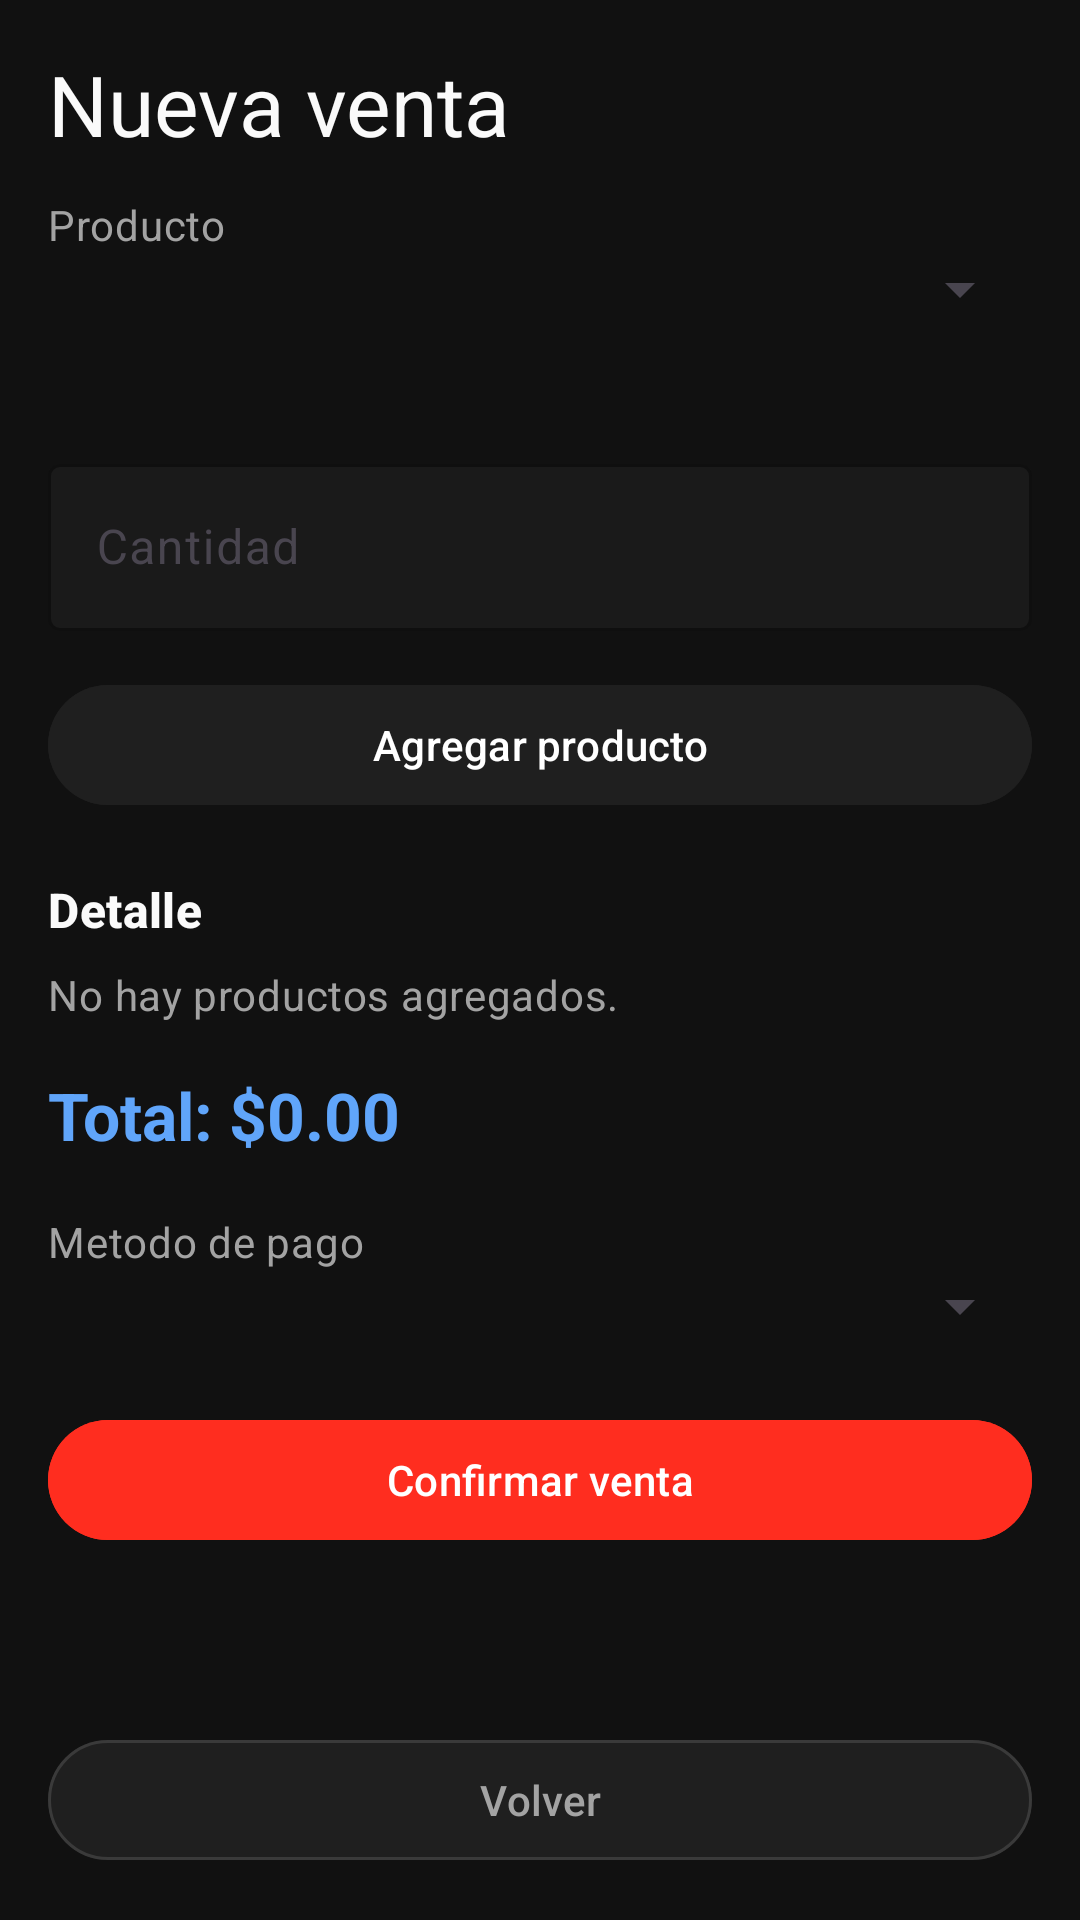

Write the Android layout XML for this screen, with the resource values it uses.
<!-- AndroidManifest.xml: application theme Theme.Proyecto_Android_inventarios -->
<!-- res/layout/activity_nueva_venta.xml -->
<?xml version="1.0" encoding="utf-8"?>
<androidx.constraintlayout.widget.ConstraintLayout xmlns:android="http://schemas.android.com/apk/res/android"
    xmlns:app="http://schemas.android.com/apk/res-auto"
    xmlns:tools="http://schemas.android.com/tools"
    android:layout_width="match_parent"
    android:layout_height="match_parent"
    android:background="@color/app_bg"
    android:padding="16dp"
    tools:context=".NuevaVentaActivity">

    <TextView
        android:id="@+id/textTituloNuevaVenta"
        android:layout_width="0dp"
        android:layout_height="wrap_content"
        android:text="Nueva venta"
        android:textAppearance="@style/TextAppearance.Material3.HeadlineMedium"
        android:textColor="@color/app_text_primary"
        app:layout_constraintEnd_toEndOf="parent"
        app:layout_constraintStart_toStartOf="parent"
        app:layout_constraintTop_toTopOf="parent" />

    <ScrollView
        android:id="@+id/scrollNuevaVenta"
        android:layout_width="0dp"
        android:layout_height="0dp"
        android:layout_marginTop="12dp"
        app:layout_constraintBottom_toTopOf="@id/buttonVolver"
        app:layout_constraintEnd_toEndOf="parent"
        app:layout_constraintStart_toStartOf="parent"
        app:layout_constraintTop_toBottomOf="@id/textTituloNuevaVenta">

        <LinearLayout
            android:layout_width="match_parent"
            android:layout_height="wrap_content"
            android:orientation="vertical">

            <TextView
                android:layout_width="match_parent"
                android:layout_height="wrap_content"
                android:text="Producto"
                android:textAppearance="@style/TextAppearance.Material3.BodyMedium"
                android:textColor="@color/app_text_secondary" />

            <Spinner
                android:id="@+id/spinnerProductos"
                android:layout_width="match_parent"
                android:layout_height="wrap_content" />

            <TextView
                android:id="@+id/textProductoSeleccionado"
                android:layout_width="match_parent"
                android:layout_height="wrap_content"
                android:layout_marginTop="8dp"
                android:textAppearance="@style/TextAppearance.Material3.BodyMedium"
                android:textColor="@color/app_text_secondary"
                tools:text="Precio: $10.00 | Stock: 20" />

            <com.google.android.material.textfield.TextInputLayout
                android:layout_width="match_parent"
                android:layout_height="wrap_content"
                android:layout_marginTop="14dp"
                android:hint="Cantidad"
                app:boxBackgroundColor="@color/app_surface"
                app:boxStrokeColor="@color/app_accent"
                app:hintTextColor="@color/app_text_tertiary">

                <com.google.android.material.textfield.TextInputEditText
                    android:id="@+id/editTextCantidad"
                    android:layout_width="match_parent"
                    android:layout_height="wrap_content"
                    android:textColor="@color/app_text_primary"
                    android:textColorHint="@color/app_text_tertiary"
                    android:inputType="number" />

            </com.google.android.material.textfield.TextInputLayout>

            <com.google.android.material.button.MaterialButton
                android:id="@+id/buttonAgregarProducto"
                android:layout_width="match_parent"
                android:layout_height="wrap_content"
                android:layout_marginTop="14dp"
                android:backgroundTint="@color/app_surface_elevated"
                android:text="Agregar producto" />

            <TextView
                android:layout_width="match_parent"
                android:layout_height="wrap_content"
                android:layout_marginTop="20dp"
                android:text="Detalle"
                android:textAppearance="@style/TextAppearance.Material3.TitleMedium"
                android:textColor="@color/app_text_primary"
                android:textStyle="bold" />

            <TextView
                android:id="@+id/textDetalleVacio"
                android:layout_width="match_parent"
                android:layout_height="wrap_content"
                android:layout_marginTop="8dp"
                android:text="No hay productos agregados."
                android:textAppearance="@style/TextAppearance.Material3.BodyMedium"
                android:textColor="@color/app_text_secondary" />

            <LinearLayout
                android:id="@+id/contenedorDetalleVenta"
                android:layout_width="match_parent"
                android:layout_height="wrap_content"
                android:orientation="vertical" />

            <TextView
                android:id="@+id/textTotalVenta"
                android:layout_width="match_parent"
                android:layout_height="wrap_content"
                android:layout_marginTop="16dp"
                android:text="Total: $0.00"
                android:textAppearance="@style/TextAppearance.Material3.TitleLarge"
                android:textColor="@color/app_info"
                android:textStyle="bold" />

            <TextView
                android:layout_width="match_parent"
                android:layout_height="wrap_content"
                android:layout_marginTop="18dp"
                android:text="Metodo de pago"
                android:textAppearance="@style/TextAppearance.Material3.BodyMedium"
                android:textColor="@color/app_text_secondary" />

            <Spinner
                android:id="@+id/spinnerMetodoPago"
                android:layout_width="match_parent"
                android:layout_height="wrap_content" />

            <com.google.android.material.button.MaterialButton
                android:id="@+id/buttonConfirmarVenta"
                android:layout_width="match_parent"
                android:layout_height="wrap_content"
                android:layout_marginTop="22dp"
                android:backgroundTint="@color/app_accent"
                android:text="Confirmar venta" />

            <ProgressBar
                android:id="@+id/progressNuevaVenta"
                android:layout_width="wrap_content"
                android:layout_height="wrap_content"
                android:layout_gravity="center_horizontal"
                android:layout_marginTop="16dp"
                android:visibility="gone"
                tools:visibility="visible" />

        </LinearLayout>
    </ScrollView>

    <com.google.android.material.button.MaterialButton
        android:id="@+id/buttonVolver"
        style="@style/Widget.Material3.Button.OutlinedButton"
        android:layout_width="0dp"
        android:layout_height="wrap_content"
        android:backgroundTint="@color/app_surface_elevated"
        android:text="Volver"
        android:textAllCaps="false"
        android:textColor="@color/app_text_secondary"
        app:layout_constraintBottom_toBottomOf="parent"
        app:layout_constraintEnd_toEndOf="parent"
        app:layout_constraintStart_toStartOf="parent" />

</androidx.constraintlayout.widget.ConstraintLayout>
<!-- resources referenced by this layout -->
<resources>
  <color name="app_accent">#FF2D1F</color>
  <color name="app_bg">#111111</color>
  <color name="app_info">#60A5FA</color>
  <color name="app_surface">#1A1A1A</color>
  <color name="app_surface_elevated">#1F1F1F</color>
  <color name="app_text_primary">#FAFAFA</color>
  <color name="app_text_secondary">#A3A3A3</color>
  <color name="app_text_tertiary">#737373</color>
  <style name="Theme.Proyecto_Android_inventarios" parent="Base.Theme.Proyecto_Android_inventarios" />
  <style name="Base.Theme.Proyecto_Android_inventarios" parent="Theme.Material3.DayNight.NoActionBar">
          <item name="android:windowBackground">@color/app_bg</item>
          <item name="android:statusBarColor">@color/app_bg</item>
          <item name="android:navigationBarColor">@color/app_bg</item>
          <item name="android:windowLightStatusBar">false</item>
          <item name="android:windowLightNavigationBar">false</item>
          <item name="colorPrimary">@color/app_accent</item>
          <item name="colorOnPrimary">@color/white</item>
          <item name="colorSurface">@color/app_surface</item>
          <item name="colorSurfaceVariant">@color/app_surface_elevated</item>
          <item name="colorOnSurface">@color/app_text_primary</item>
          <item name="colorOutline">@color/app_border_strong</item>
      </style>
  <color name="white">#FFFFFFFF</color>
  <color name="app_border_strong">#1FFFFFFF</color>
</resources>
